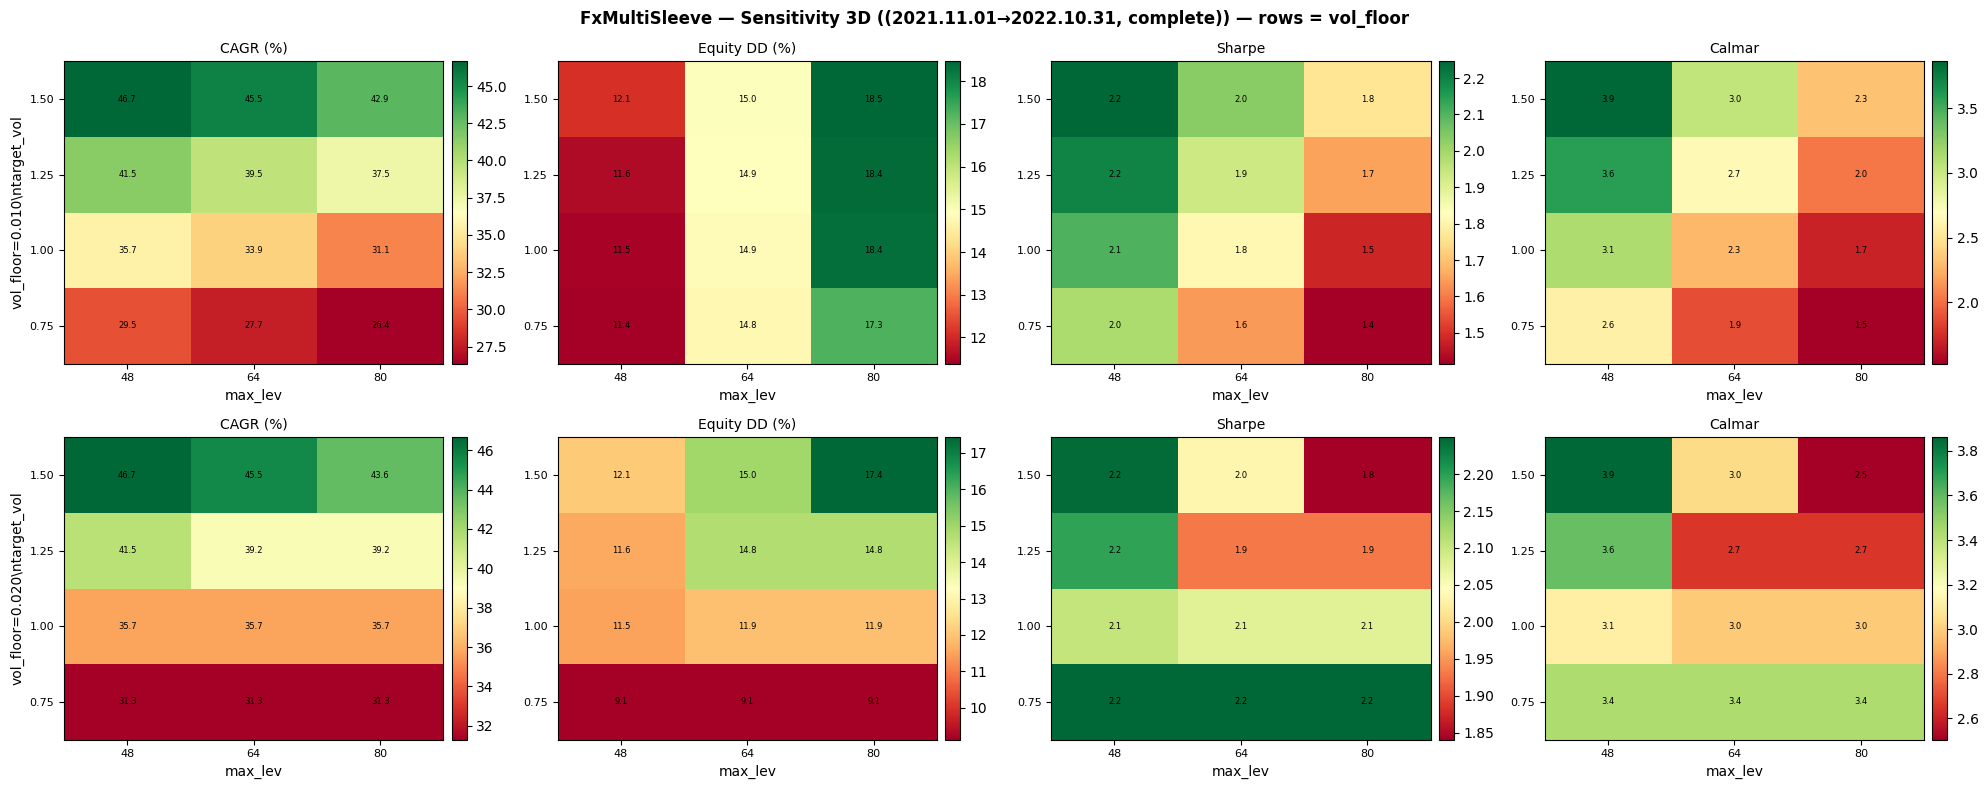

Source data for this figure (header and first rows):
target_vol, max_lev, vol_floor, cagr_pct, equity_dd_pct, sharpe, profit_factor, recovery_factor, trades, net_profit, years
0.75, 48.0, 0.01, 29.52, 11.39, 1.986, 1.896, 2.471, 168, 2940, 0.997
0.75, 48.0, 0.02, 31.3, 9.125, 2.25, 1.962, 2.637, 168, 3118, 0.997
0.75, 64.0, 0.02, 31.3, 9.125, 2.25, 1.962, 2.637, 168, 3118, 0.997
0.75, 64.0, 0.01, 27.7, 14.79, 1.642, 1.832, 1.856, 168, 2759, 0.997
0.75, 80.0, 0.02, 31.3, 9.125, 2.25, 1.962, 2.637, 168, 3118, 0.997
0.75, 80.0, 0.01, 26.37, 17.28, 1.415, 1.786, 1.512, 168, 2627, 0.997
1.0, 48.0, 0.01, 35.71, 11.46, 2.104, 1.894, 2.449, 168, 3557, 0.997
1.0, 48.0, 0.02, 35.71, 11.46, 2.104, 1.894, 2.449, 168, 3557, 0.997
1.0, 64.0, 0.02, 35.69, 11.95, 2.077, 1.896, 2.456, 168, 3555, 0.997
1.0, 64.0, 0.01, 33.92, 14.87, 1.813, 1.845, 2.26, 168, 3379, 0.997
1.0, 80.0, 0.01, 31.12, 18.35, 1.48, 1.768, 1.679, 168, 3100, 0.997
1.0, 80.0, 0.02, 35.69, 11.95, 2.077, 1.896, 2.456, 168, 3555, 0.997
1.25, 48.0, 0.01, 41.48, 11.58, 2.196, 1.904, 2.468, 168, 4132, 0.997
1.25, 48.0, 0.02, 41.48, 11.58, 2.196, 1.904, 2.468, 168, 4132, 0.997
1.25, 64.0, 0.02, 39.22, 14.76, 1.931, 1.847, 2.331, 168, 3906, 0.997
1.25, 64.0, 0.01, 39.55, 14.9, 1.932, 1.859, 2.348, 168, 3939, 0.997
1.25, 80.0, 0.02, 39.22, 14.76, 1.931, 1.847, 2.331, 168, 3906, 0.997
1.25, 80.0, 0.01, 37.45, 18.39, 1.651, 1.806, 2.016, 168, 3730, 0.997
1.5, 48.0, 0.01, 46.66, 12.08, 2.246, 1.904, 2.406, 168, 4646, 0.997
1.5, 48.0, 0.02, 46.66, 12.08, 2.246, 1.904, 2.406, 168, 4646, 0.997
1.5, 64.0, 0.02, 45.52, 14.98, 2.034, 1.874, 2.359, 168, 4533, 0.997
1.5, 64.0, 0.01, 45.52, 14.98, 2.034, 1.874, 2.359, 168, 4533, 0.997
1.5, 80.0, 0.02, 43.64, 17.43, 1.841, 1.837, 2.286, 168, 4347, 0.997
1.5, 80.0, 0.01, 42.91, 18.47, 1.764, 1.824, 2.286, 168, 4274, 0.997
